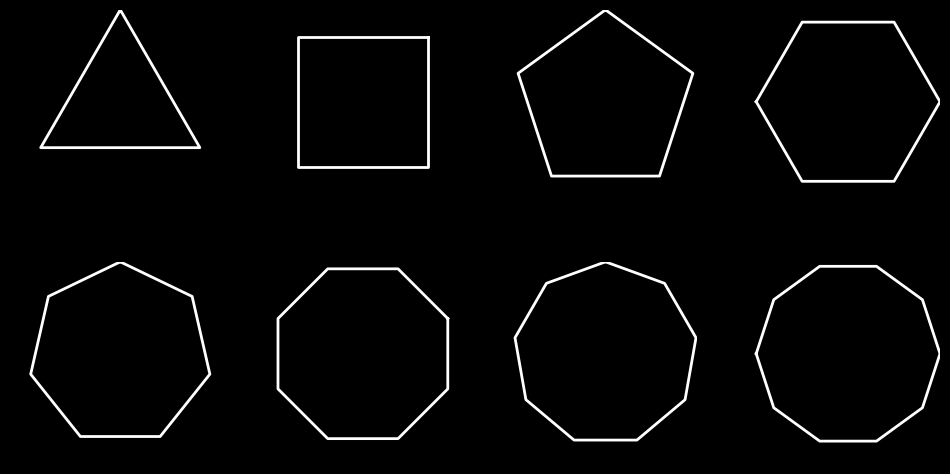

This chart was generated by the following Python code:
import math
import matplotlib.pyplot as plt


def calculatePolygonCoordinates(n):
    if n < 3:
        raise ValueError("Number of sides must be at least 3")

    x_coordinates = []
    y_coordinates = []

    # Calculate the angle between each vertex
    angle = 2 * math.pi / n

    # Adjust the starting angle to make one side parallel to the x-axis
    start_angle = math.pi
    if n % 2 != 0:
        start_angle = math.pi / 2  # 90 degrees
    elif n % 4 == 0 :
        start_angle = math.pi / n

    for i in range(n):
        # Calculate the angle for the current vertex
        theta = start_angle + i * angle

        # Calculate the x and y coordinates within the circle
        x = 0.5 + 0.5 * math.cos(theta)
        y = 0.5 + 0.5 * math.sin(theta)

        # Append the coordinates to the lists
        x_coordinates.append(x)
        y_coordinates.append(y)

    return x_coordinates, y_coordinates


if __name__ == "__main__":

    fig, axes = plt.subplots(2, 4, figsize=(12, 6))
    fig.patch.set_facecolor('black')
    
    polygonSides = [3, 4, 5, 6, 7, 8, 9, 10]
    # polygonSides = [11, 12, 13, 14, 15, 16, 17, 18]
    for i, ax in zip(range(0, len(polygonSides)), axes.flatten()):
        x_coords, y_coords = calculatePolygonCoordinates(polygonSides[i])
        print(polygonSides[i])
        print("POLYGON_X_COORDS = ", x_coords)
        print("POLYGON_Y_COORDS = ", y_coords)
        
        ax.set_xlim(-0.1, 1)
        ax.set_ylim(-0.1, 1)
        ax.axis('off')
        ax.set_aspect('equal')
        ax.set_facecolor('black')

        x_coords.append(x_coords[0])
        y_coords.append(y_coords[0])
        ax.plot(x_coords, y_coords, color='white', linewidth=2)

    plt.show()
    